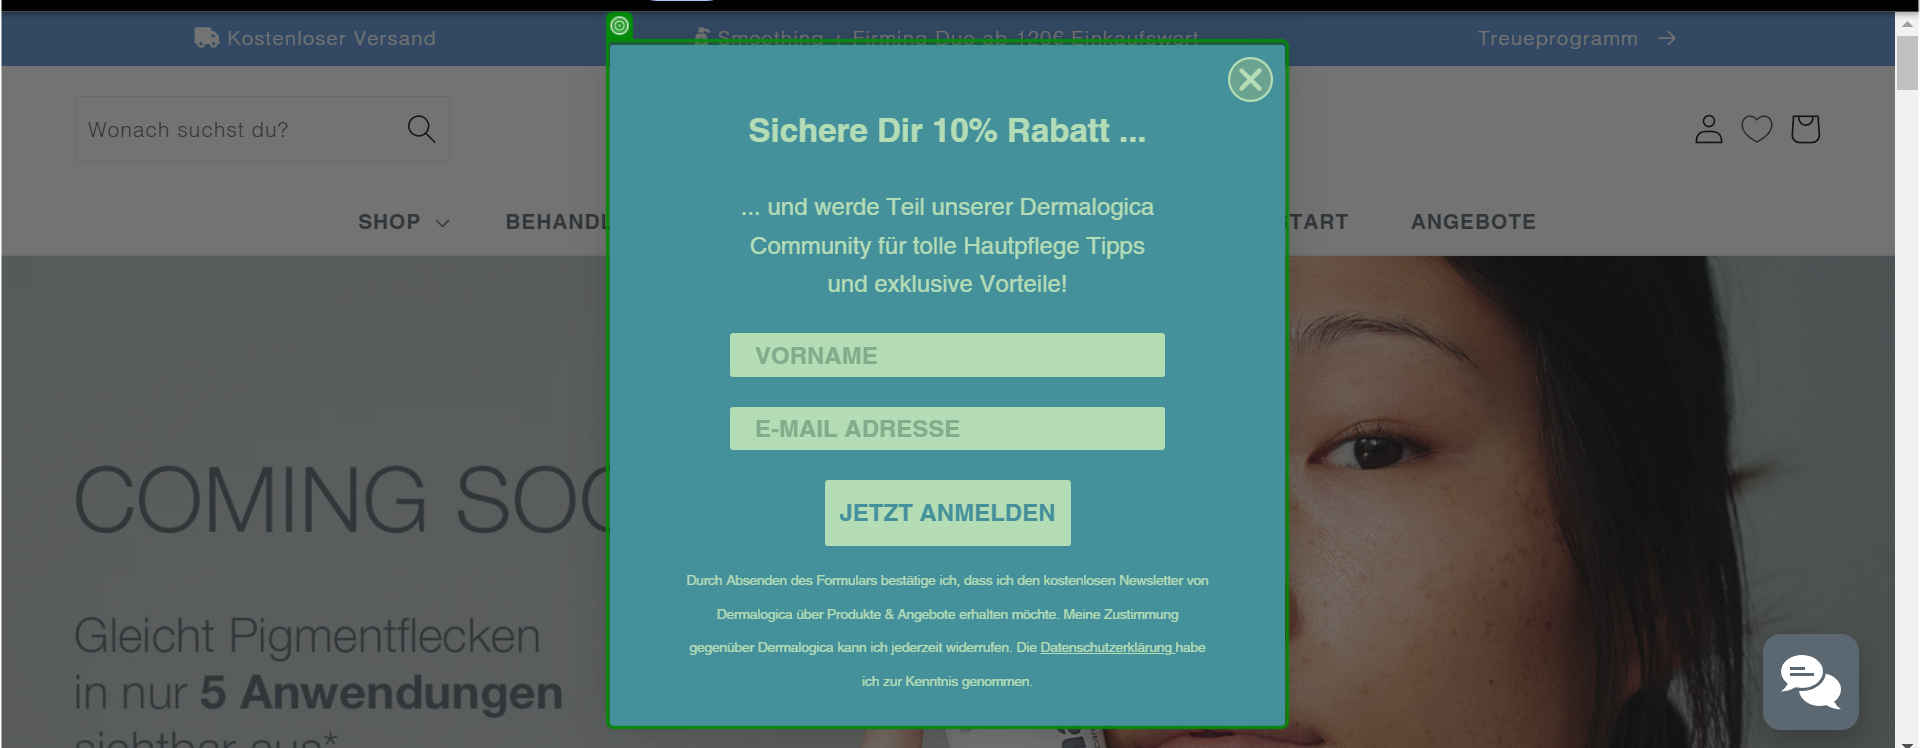
Task: Monitor the prices from various website for Dermalogica
Workflow: Dermalogica_de

Step 1: check

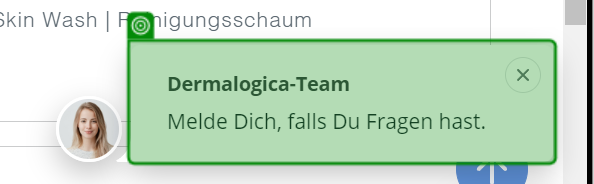
Step 2: check

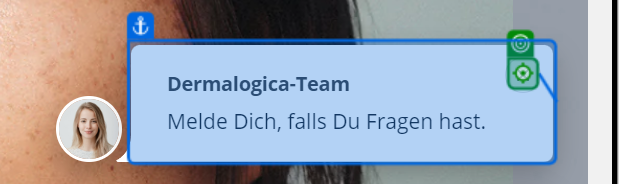
Step 3: click

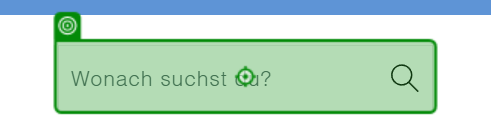
Step 4: click

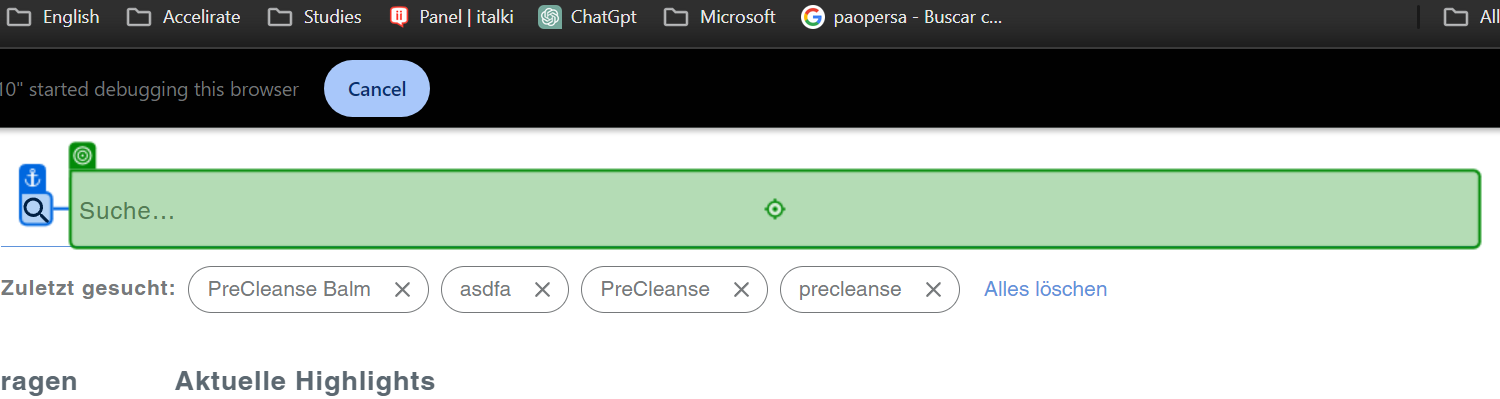
Step 5: type [in_ProductName]

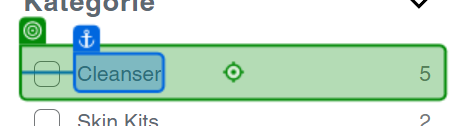
Step 6 [then]: click

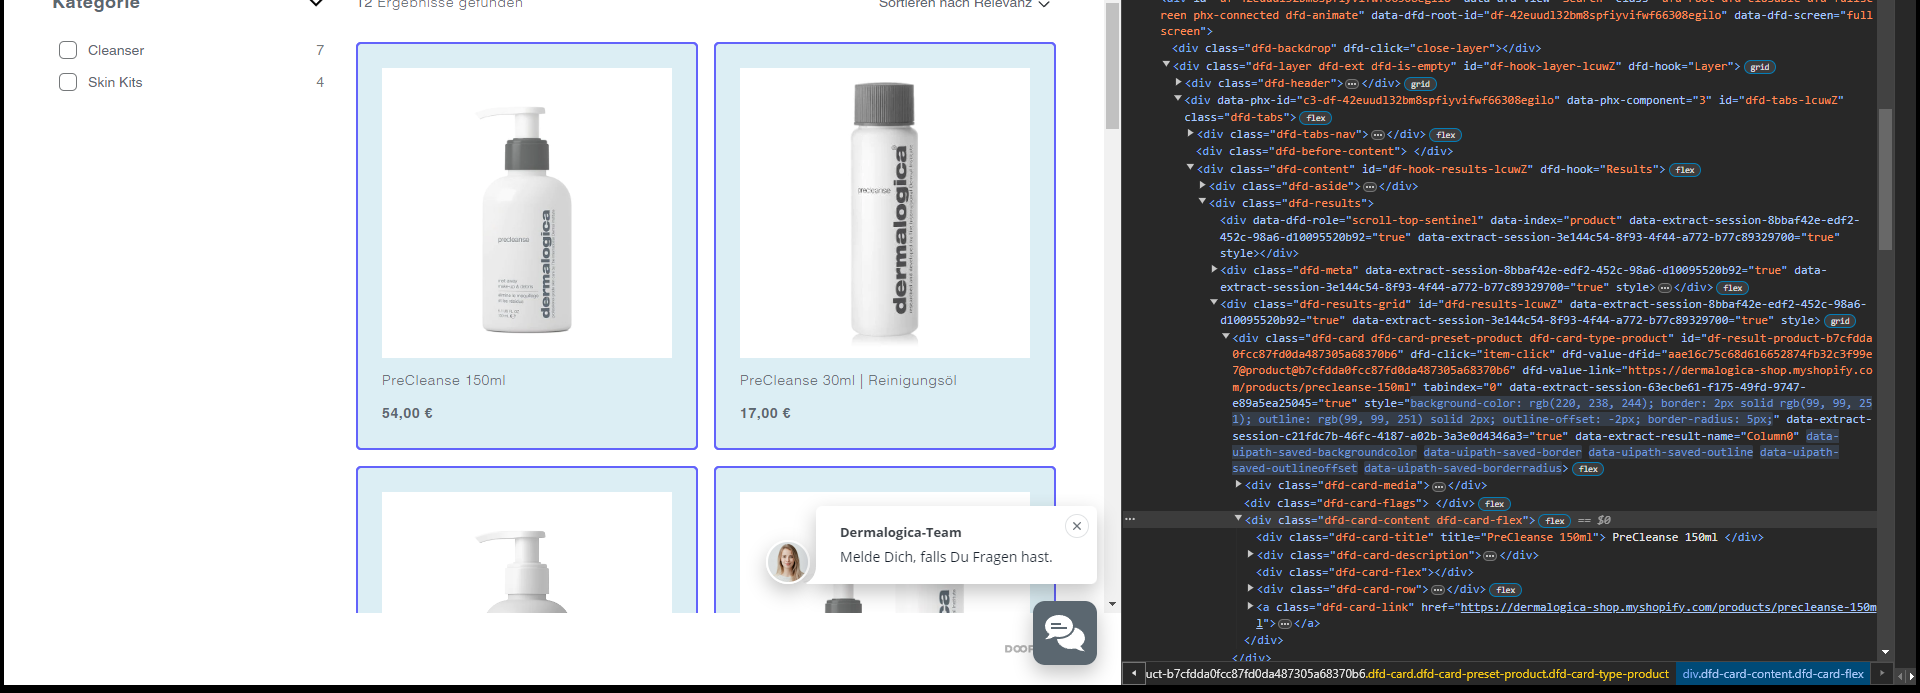
Step 7: For Each UI Element - Product